Image classification data set "VIntel" (ysharma12/VIntel on GitHub). Class labels (10): bar stool, bookcase, chandelier, dining chair, market umbrella, night stands, ottoman, sconces, table lamp, vases.

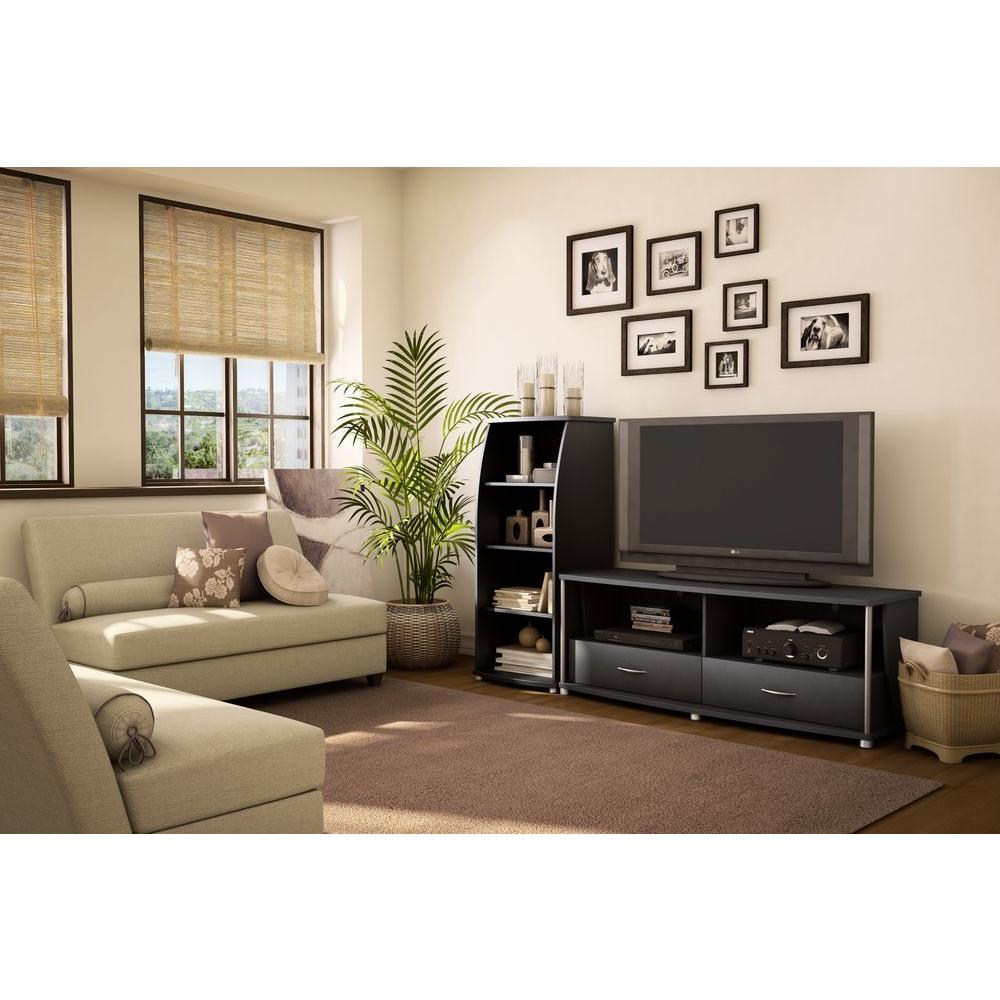
Label: bookcase

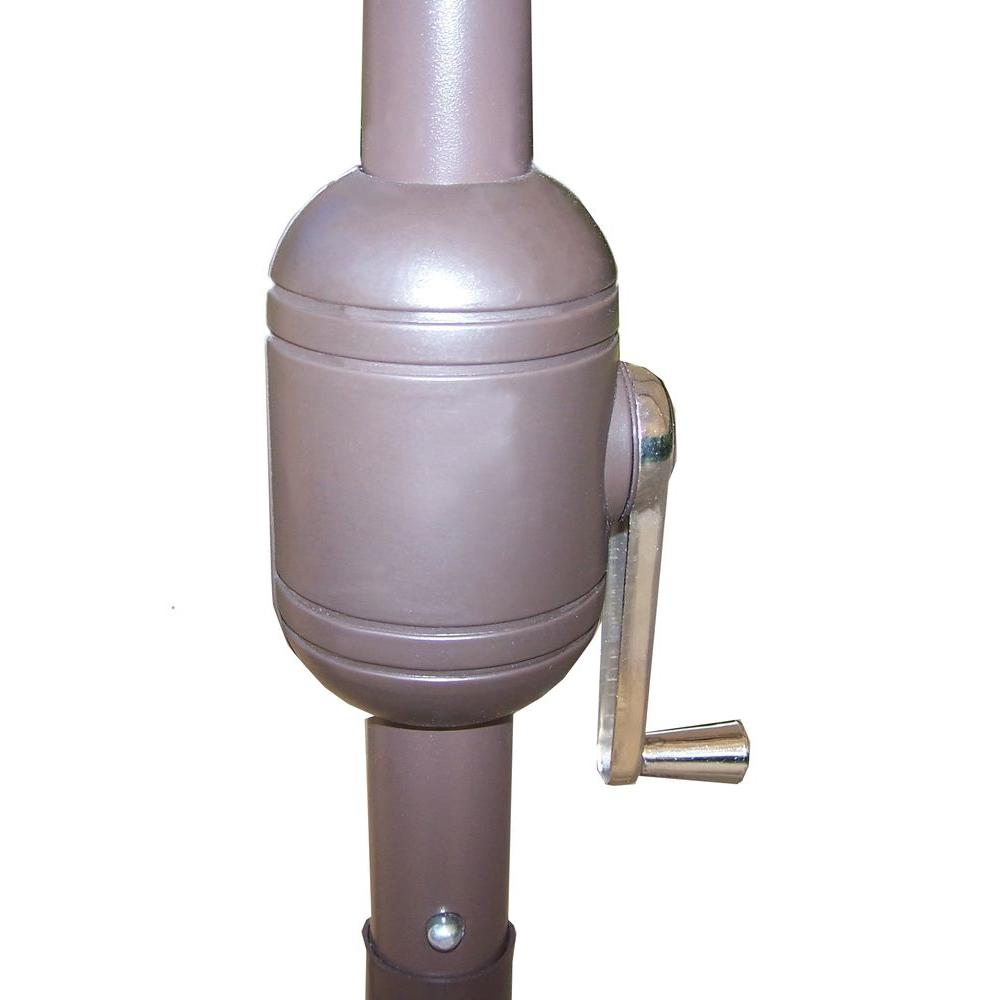
Label: market umbrella

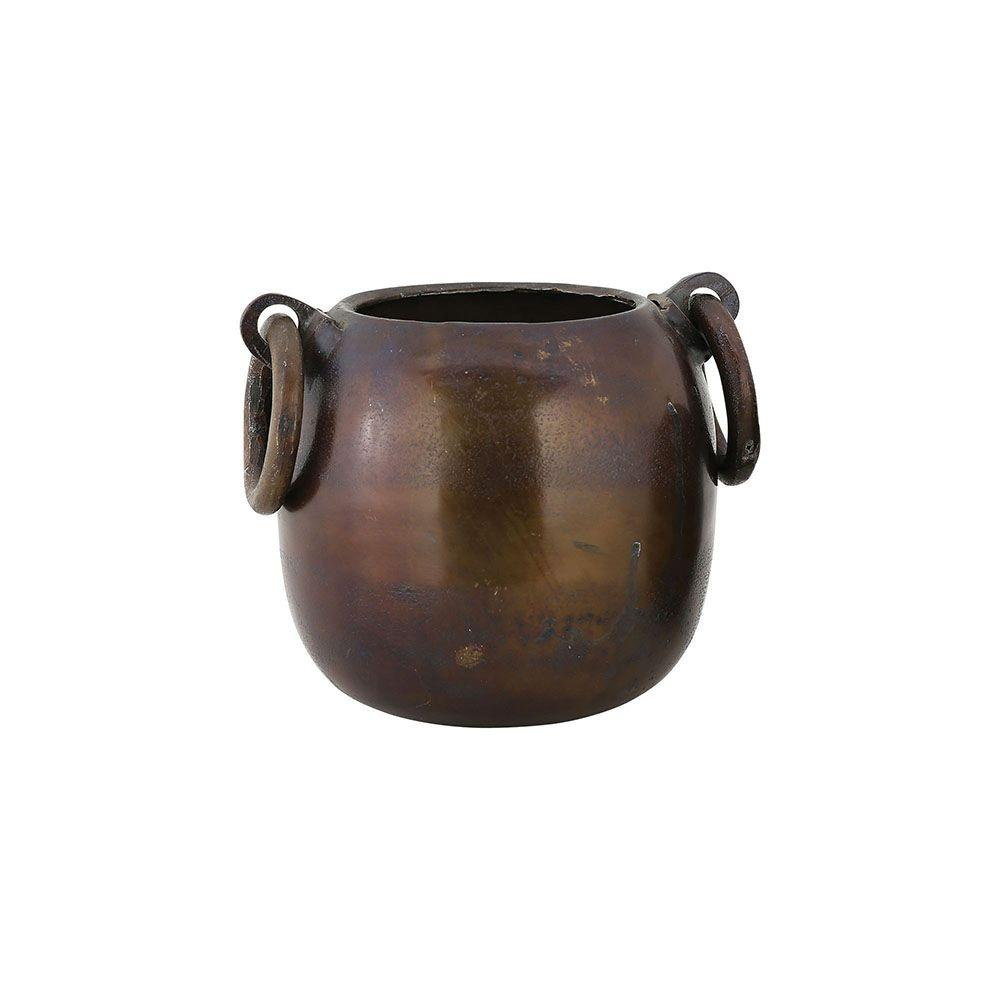
Label: vases

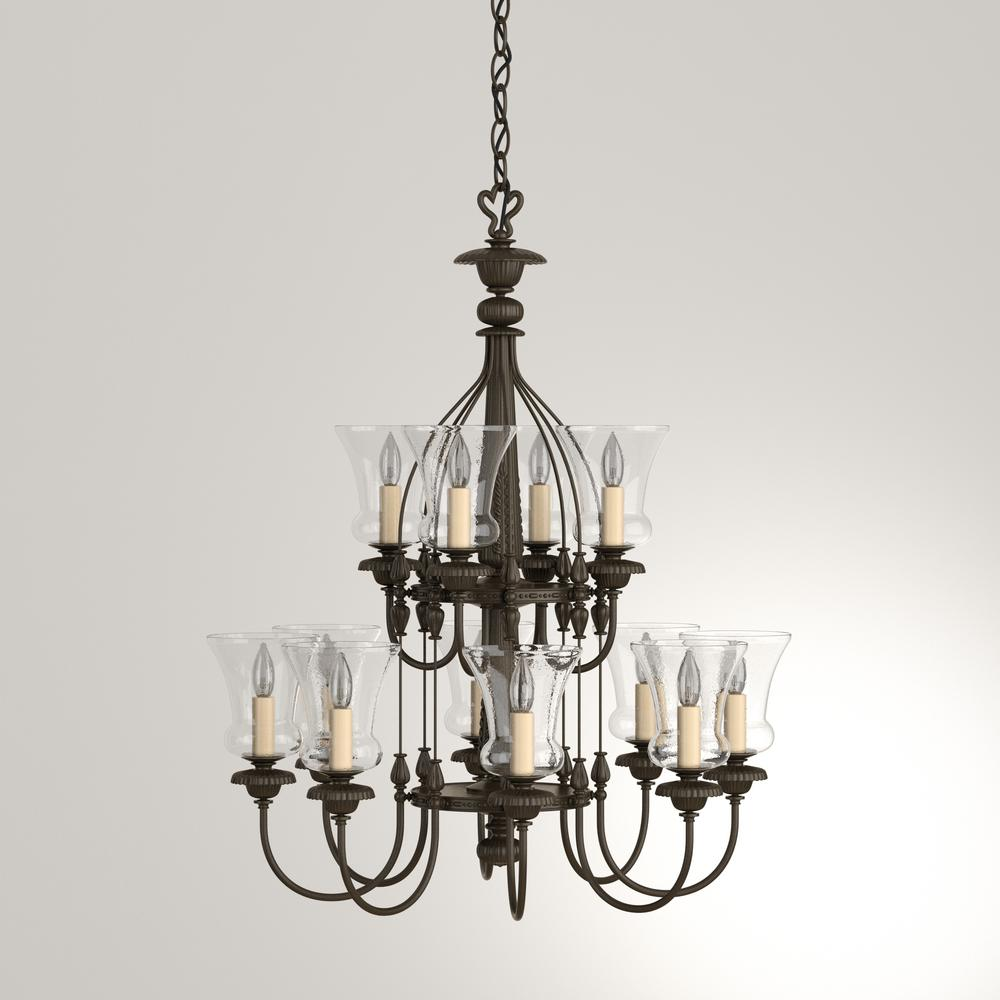
Label: chandelier

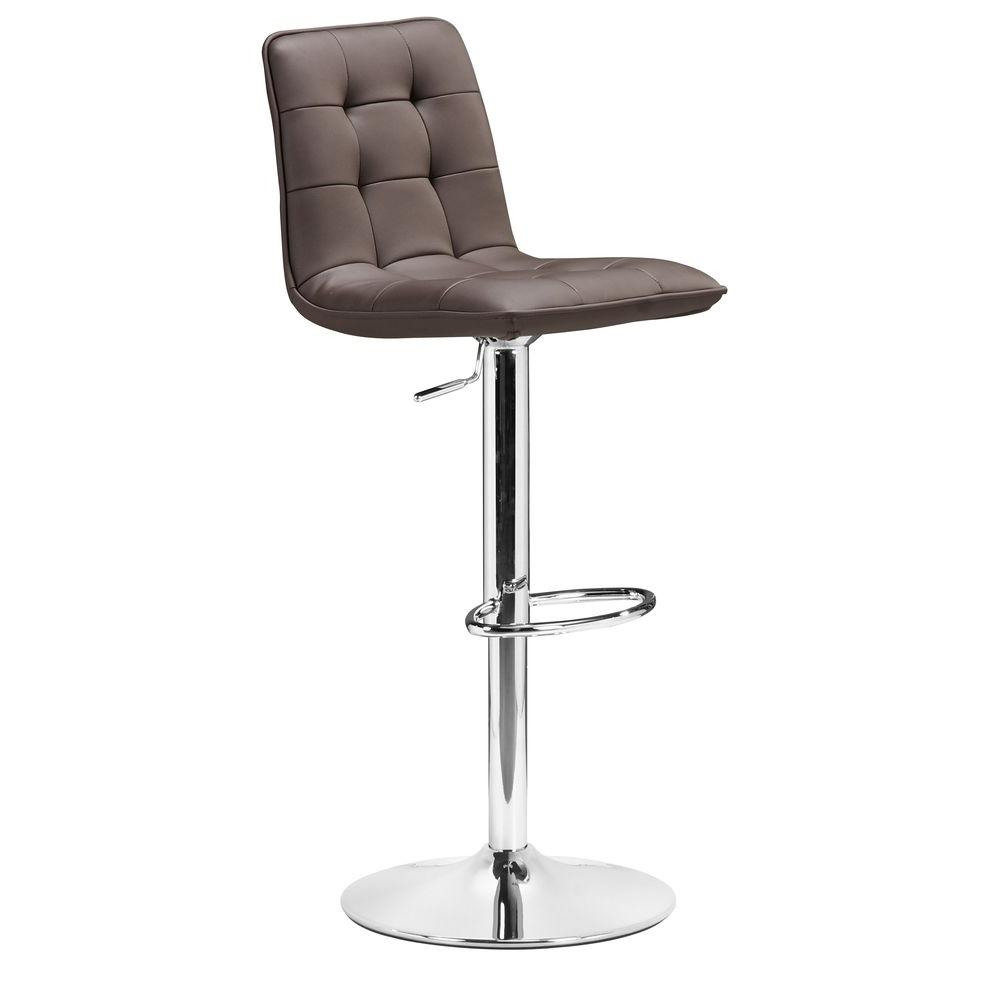
Label: bar stool

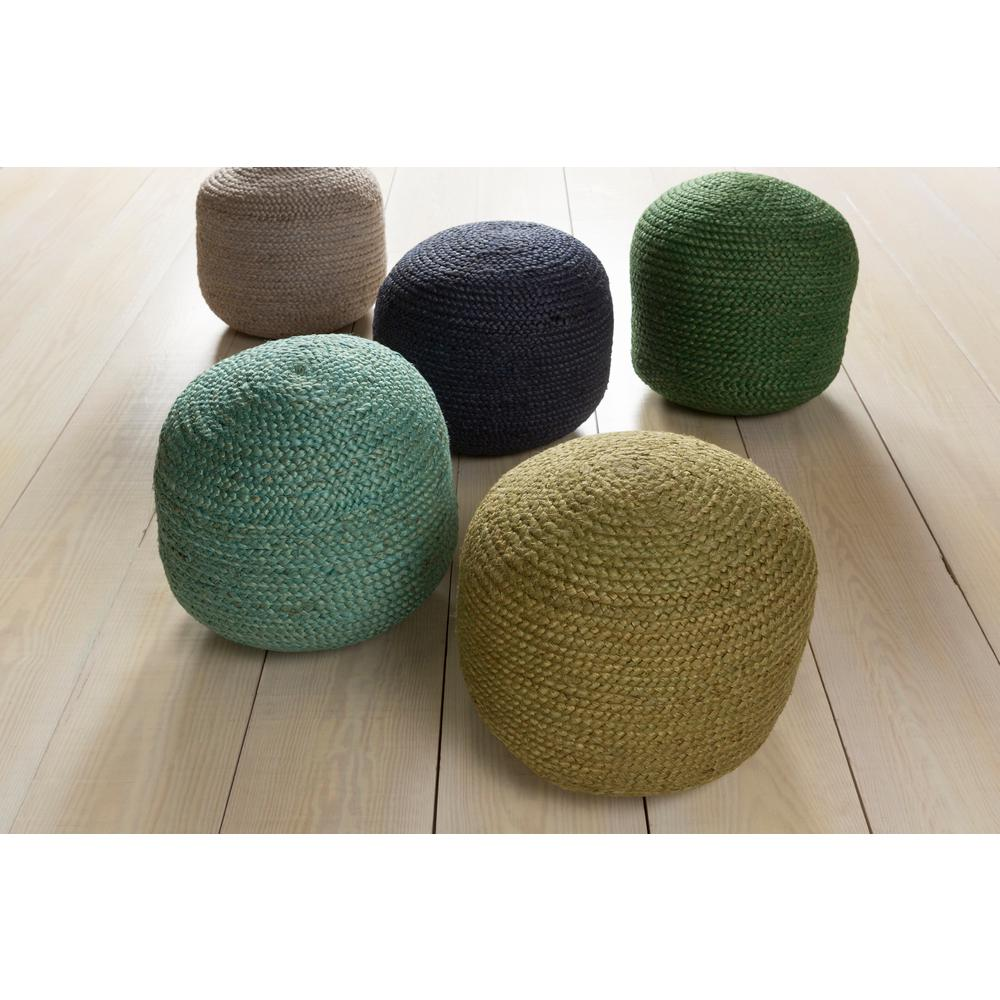
Label: ottoman
